Labelled photos from "dataset", an image-classification folder in GrowbotHub/dataset-growth-stage-radish. The possible labels are: ready, small.

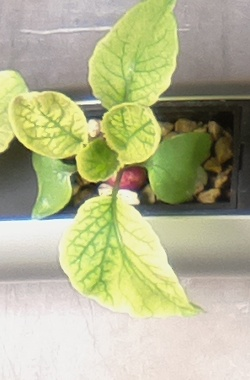
Label: ready

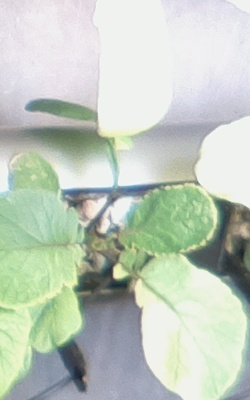
Label: ready

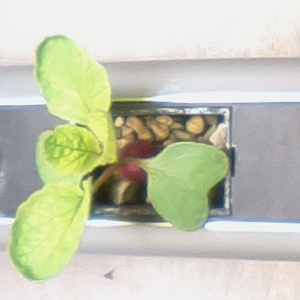
Label: small

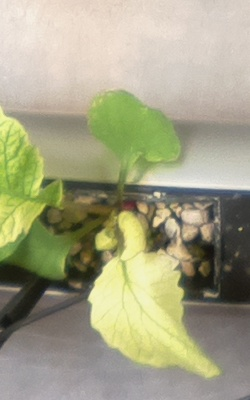
Label: ready

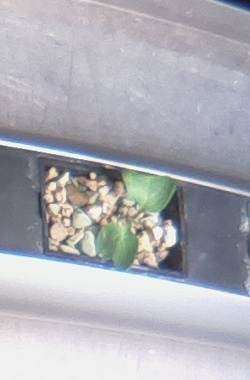
Label: small

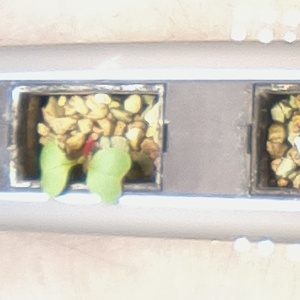
Label: small
